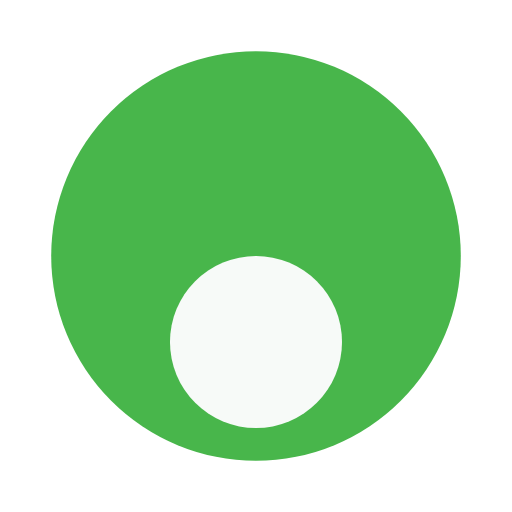
t = 0.00 s
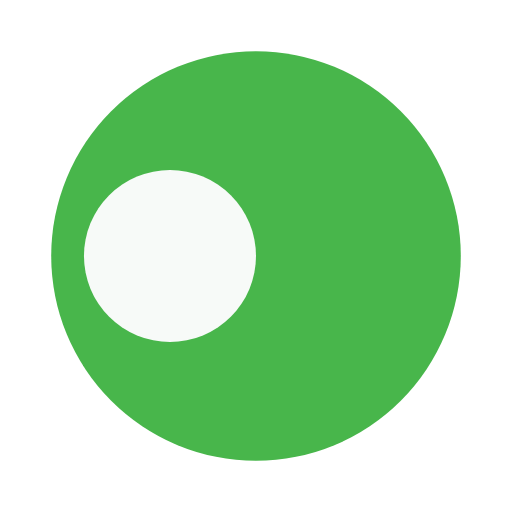
t = 0.25 s
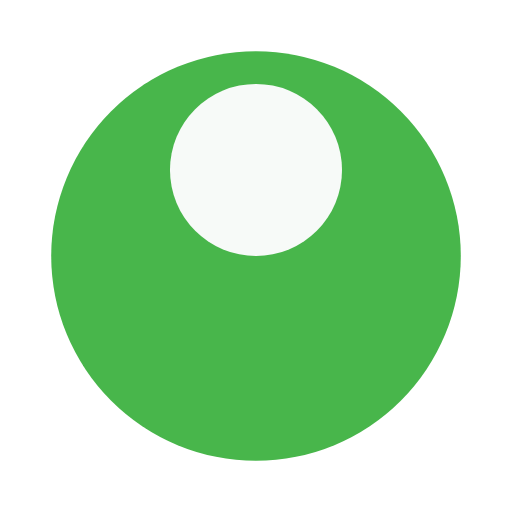
t = 0.50 s
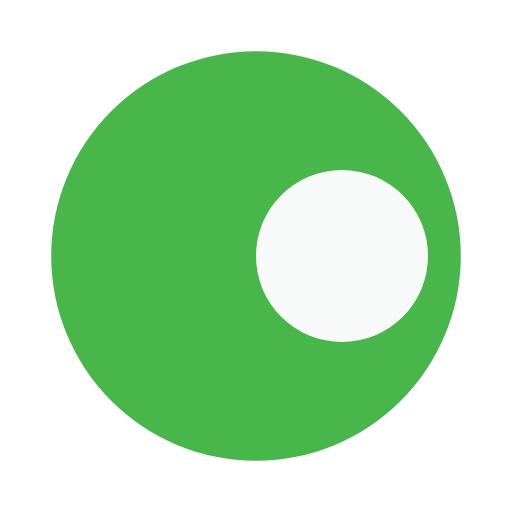
t = 0.75 s

The animated SVG that drew these frames (rendered in a browser with its animation timeline set to each time). Animation: 1 SMIL element (animateTransform=1); one cycle of 1.00 s, repeats indefinitely.

<?xml version="1.0" encoding="utf-8"?>
<svg xmlns="http://www.w3.org/2000/svg" xmlns:xlink="http://www.w3.org/1999/xlink" style="margin: auto; background: none; display: block; shape-rendering: auto;" width="200px" height="200px" viewBox="0 0 100 100" preserveAspectRatio="xMidYMid">
<g transform="translate(50,50)">
  <g transform="scale(0.8)">
  <circle cx="0" cy="0" r="50" fill="#48b64b"></circle>
  <circle cx="0" cy="21" r="21" fill="#f7faf8">
    <animateTransform attributeName="transform" type="rotate" dur="1s" repeatCount="indefinite" keyTimes="0;1" values="0 0 0;360 0 0"></animateTransform>
  </circle>
  </g>
</g>
<!-- [ldio] generated by https://loading.io/ --></svg>